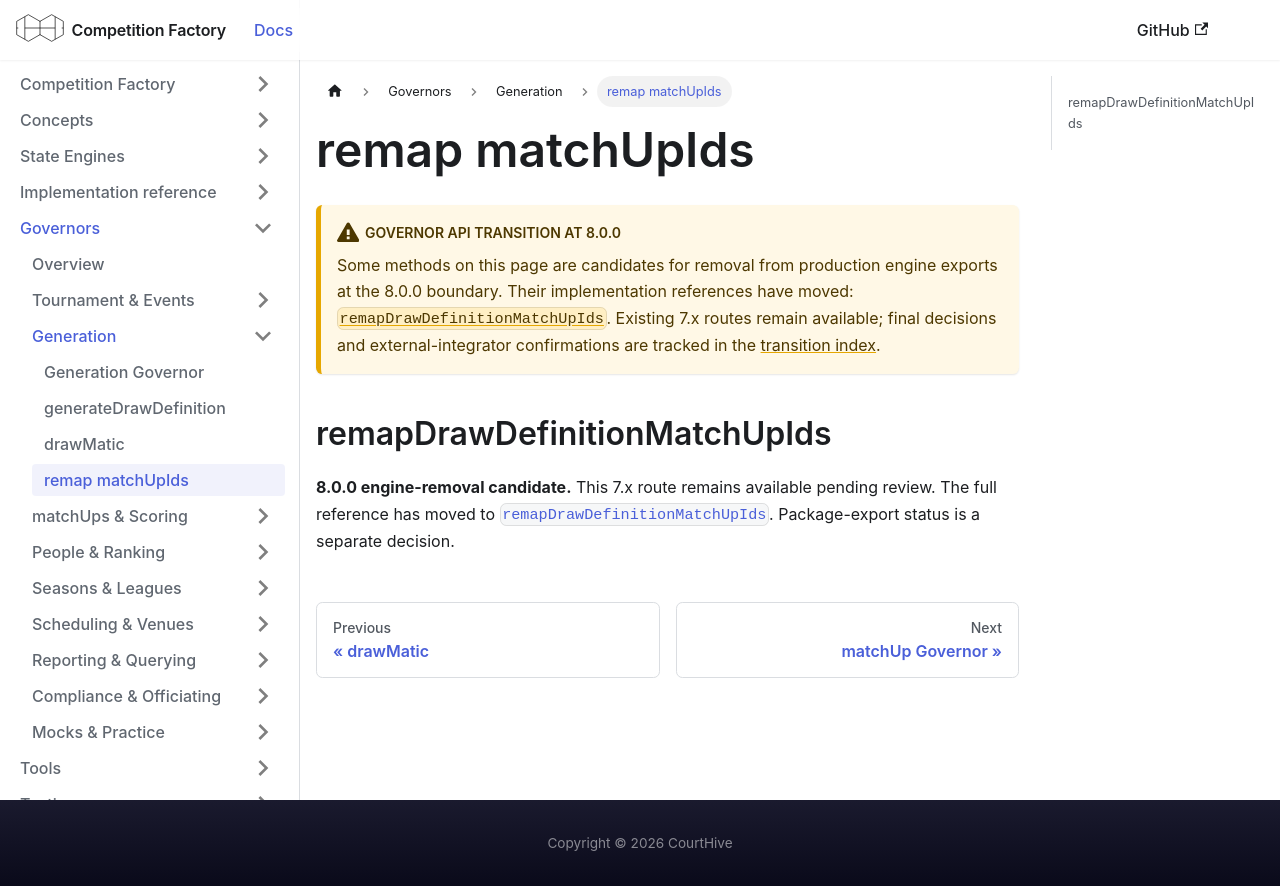

repository: CourtHive/competition-factory · page: docs/governors/generation/remapDrawDefinitionMatchUpIds/index.html · generator: docusaurus

---
title: remap matchUpIds
---

:::warning Governor API transition at 8.0.0

Some methods on this page are candidates for removal from production engine exports at the 8.0.0 boundary. Their implementation references have moved: [`remapDrawDefinitionMatchUpIds`](/docs/implementation/draws/remapDrawDefinitionMatchUpIds). Existing 7.x routes remain available; final decisions and external-integrator confirmations are tracked in the [transition index](/docs/implementation/engine-api-transition-8).

:::

## remapDrawDefinitionMatchUpIds

**8.0.0 engine-removal candidate.** This 7.x route remains available pending review. The full reference has moved to [`remapDrawDefinitionMatchUpIds`](/docs/implementation/draws/remapDrawDefinitionMatchUpIds). Package-export status is a separate decision.
